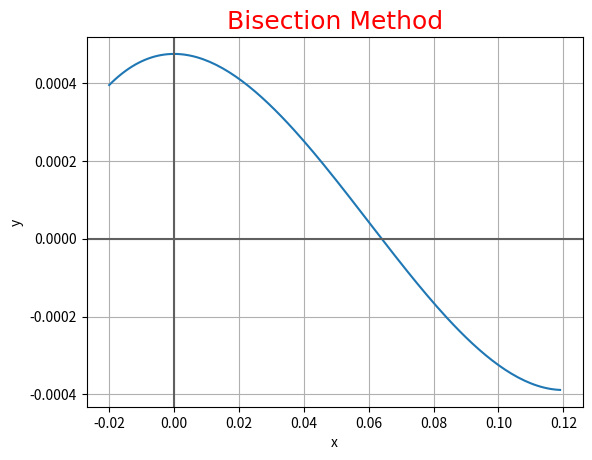

Here is the Python script that generated this plot:
import numpy as np
import matplotlib.pyplot as plt

hori = np.arange(-.02, 0.12, .001)
vert = np.arange(-0.02, 0.12, .001)

# for _, i in enumerate(hori):
#     for _, j in enumerate(vert):
#         print(i, j)

xvalues = np.array([i for _, i in enumerate(hori)])
yvalues = np.array([i ** 3 - 0.18 * i * i + 4.752e-4 for _, i in enumerate(vert)])

font1 = {'family': 'Algerian', 'color': 'red', 'size': '18'}

plt.xlabel("x")
plt.ylabel("y")

plt.plot(xvalues, yvalues)
plt.axhline(y=0, c='#606060')
plt.axvline(x=0, c='#606060')

plt.grid()
plt.title("Bisection Method", fontdict=font1)
plt.show()
